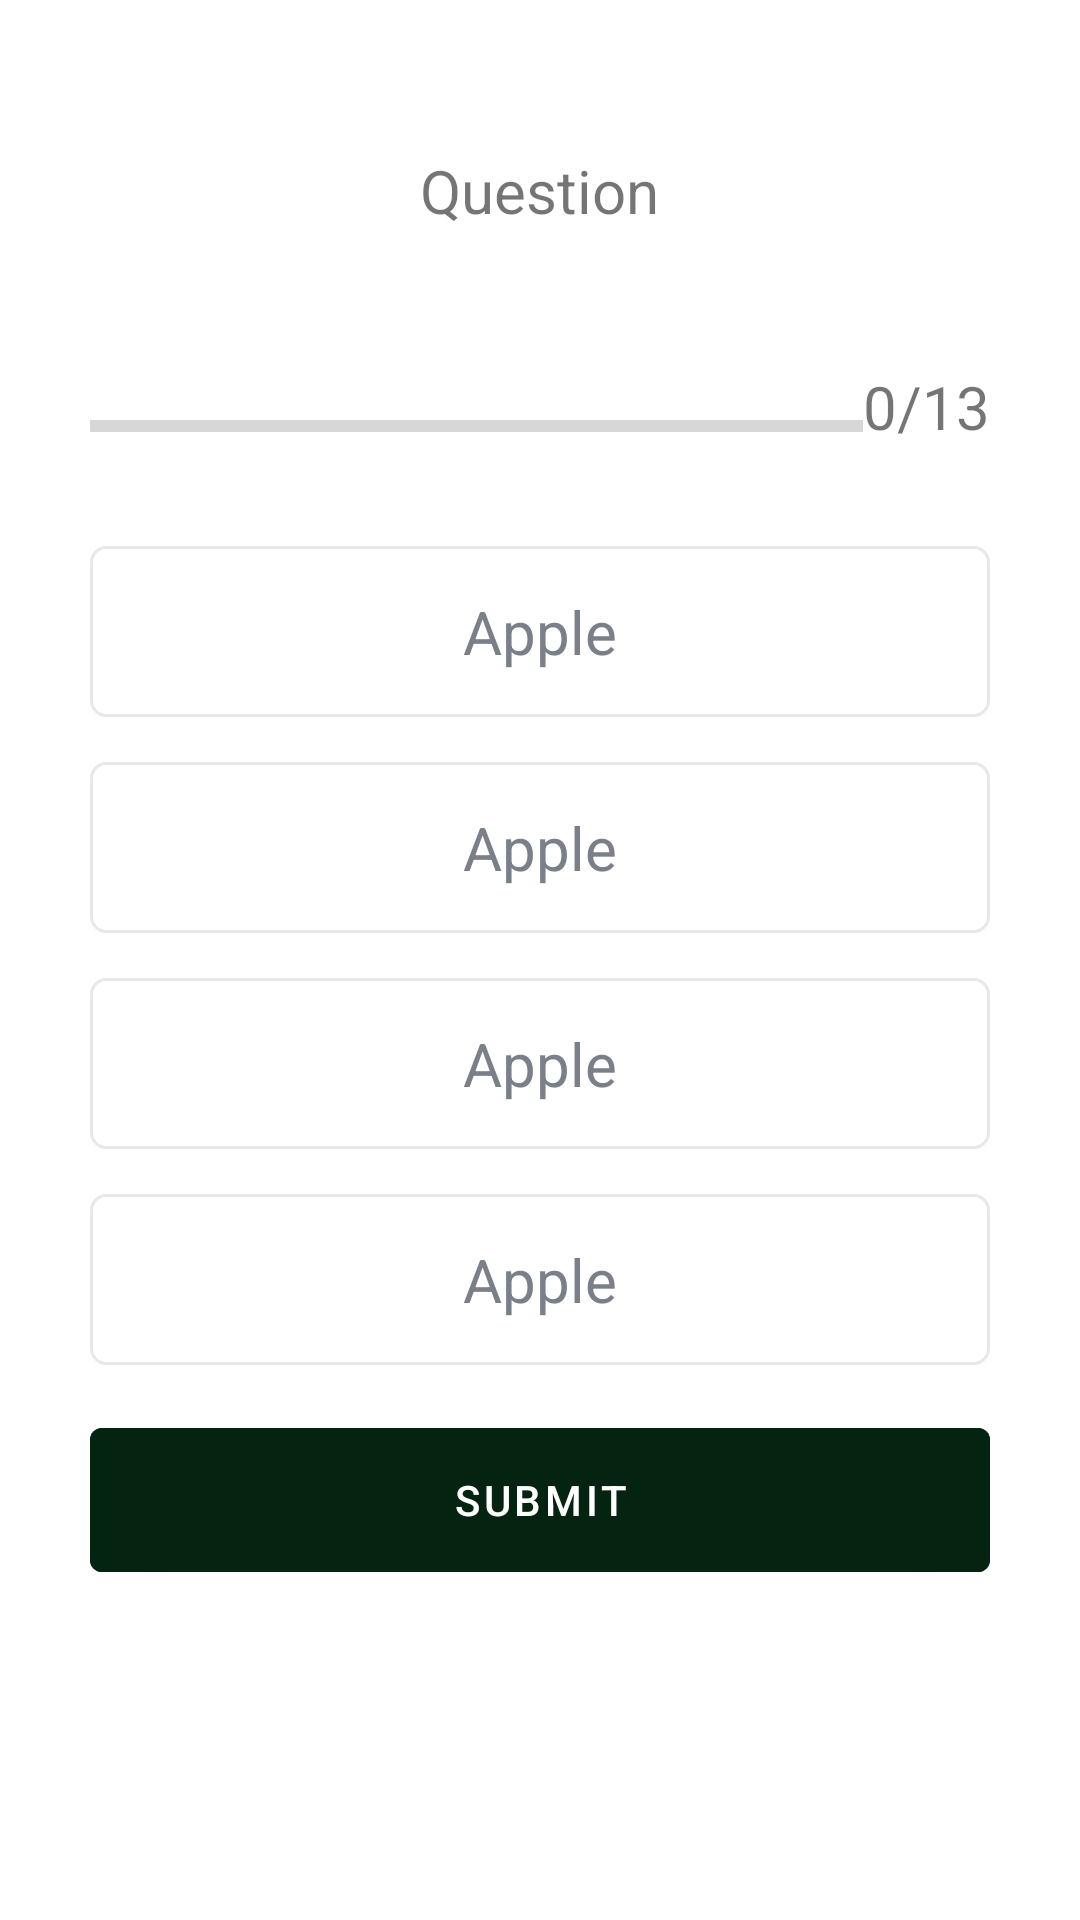

Reconstruct the res/layout file that produces this screen, plus the resources it refers to.
<!-- AndroidManifest.xml: application theme Theme.QuizApp -->
<!-- res/layout/activity_question.xml -->
<?xml version="1.0" encoding="utf-8"?>
<ScrollView xmlns:android="http://schemas.android.com/apk/res/android"
    xmlns:app="http://schemas.android.com/apk/res-auto"
    xmlns:tools="http://schemas.android.com/tools"
    android:layout_width="match_parent"
    android:layout_height="match_parent"
    android:fillViewport="true"
    tools:context=".Question">
    <LinearLayout

        android:layout_width="match_parent"
        android:layout_height="wrap_content"
        android:padding="30dp"
        android:orientation="vertical"
        android:gravity="center_horizontal">

        <TextView
            android:id="@+id/txtQuestion"
            android:layout_width="wrap_content"
            android:layout_height="wrap_content"
            android:text="Question"
            android:textSize="20sp"
            android:gravity="center"
            android:layout_marginTop="20dp"/>
        <ImageView
            android:id="@+id/imgFlag"
            android:layout_width="wrap_content"
            android:layout_height="wrap_content"
            android:layout_marginTop="20dp"
            android:src="@drawable/armeniaflag"/>
        <LinearLayout
            android:id="@+id/ProLinearLayout"
            android:layout_width="match_parent"
            android:layout_height="wrap_content"
            android:orientation="horizontal"
            android:layout_marginTop="20dp"
            >
            <ProgressBar
                android:id="@+id/ProgressBar"
                android:layout_width="0dp"
                style="?android:attr/progressBarStyleHorizontal"
                android:layout_height="wrap_content"
                android:layout_weight="1"
                android:max="13"
                android:minHeight="50dp"
                android:progress="0"
                android:indeterminate="false"/>
            <TextView
                android:id="@+id/txtProgress"
                android:layout_width="wrap_content"
                android:layout_height="wrap_content"
                android:textSize="20sp"
                android:text="0/13"
                android:layout_marginTop="5dp"
                android:gravity="center"/>

        </LinearLayout>
        <TextView
            android:id="@+id/txtOptionOne"
            android:layout_width="match_parent"
            android:layout_height="wrap_content"
            android:layout_marginTop="15dp"
            android:gravity="center"
            android:text="Apple"
            android:textColor="#7A8089"
            android:textSize="20sp"
            android:padding="15dp"
            android:background="@drawable/default_background"/>
        <TextView
            android:id="@+id/txtOptionTwo"
            android:layout_width="match_parent"
            android:layout_height="wrap_content"
            android:layout_marginTop="15dp"
            android:gravity="center"
            android:text="Apple"
            android:textColor="#7A8089"
            android:textSize="20sp"
            android:padding="15dp"
            android:background="@drawable/default_background"/>
        <TextView
            android:id="@+id/txtOptionThree"
            android:layout_width="match_parent"
            android:layout_height="wrap_content"
            android:layout_marginTop="15dp"
            android:gravity="center"
            android:text="Apple"
            android:textColor="#7A8089"
            android:textSize="20sp"
            android:padding="15dp"
            android:background="@drawable/default_background"/>
        <TextView
            android:id="@+id/txtOptionFour"
            android:layout_width="match_parent"
            android:layout_height="wrap_content"
            android:layout_marginTop="15dp"
            android:gravity="center"
            android:text="Apple"
            android:textColor="#7A8089"
            android:textSize="20sp"
            android:padding="15dp"
            android:background="@drawable/default_background"/>
        <Button
            android:id="@+id/btnSubmit"
            android:layout_width="match_parent"
            android:layout_height="60dp"
            android:text="Submit"
            android:padding="5dp"
            android:layout_marginTop="15dp"
            android:backgroundTint="#042411"/>



    </LinearLayout>

</ScrollView>
<!-- resources referenced by this layout -->
<resources>
  <!-- drawable default_background (drawable) -->
  <?xml version="1.0" encoding="utf-8"?>
  <shape xmlns:android="http://schemas.android.com/apk/res/android"
      android:shape="rectangle"
      >
      <stroke
          android:width="1dp"
          android:color="#E8E8E8"
          />
      <solid
          android:color="#ffffff"/>
      <corners
          android:radius="5dp"/>
  </shape>
  <style name="Theme.QuizApp" parent="Theme.MaterialComponents.DayNight.DarkActionBar">
          
          <item name="colorPrimary">@color/purple_500</item>
          <item name="colorPrimaryVariant">@color/purple_700</item>
          <item name="colorOnPrimary">@color/white</item>
          
          <item name="colorSecondary">@color/teal_200</item>
          <item name="colorSecondaryVariant">@color/teal_700</item>
          <item name="colorOnSecondary">@color/black</item>
          
          <item name="android:statusBarColor" tools:targetApi="l">?attr/colorPrimaryVariant</item>
          
      </style>
  <!-- not gathered from this repository: default colours our renderer supplied (Android Studio template values) -->
  <color name="purple_500">#FF6200EE</color>
  <color name="purple_700">#FF3700B3</color>
  <color name="teal_200">#FF03DAC5</color>
  <color name="teal_700">#FF018786</color>
  <color name="black">#FF000000</color>
  <color name="white">#FFFFFFFF</color>
</resources>
